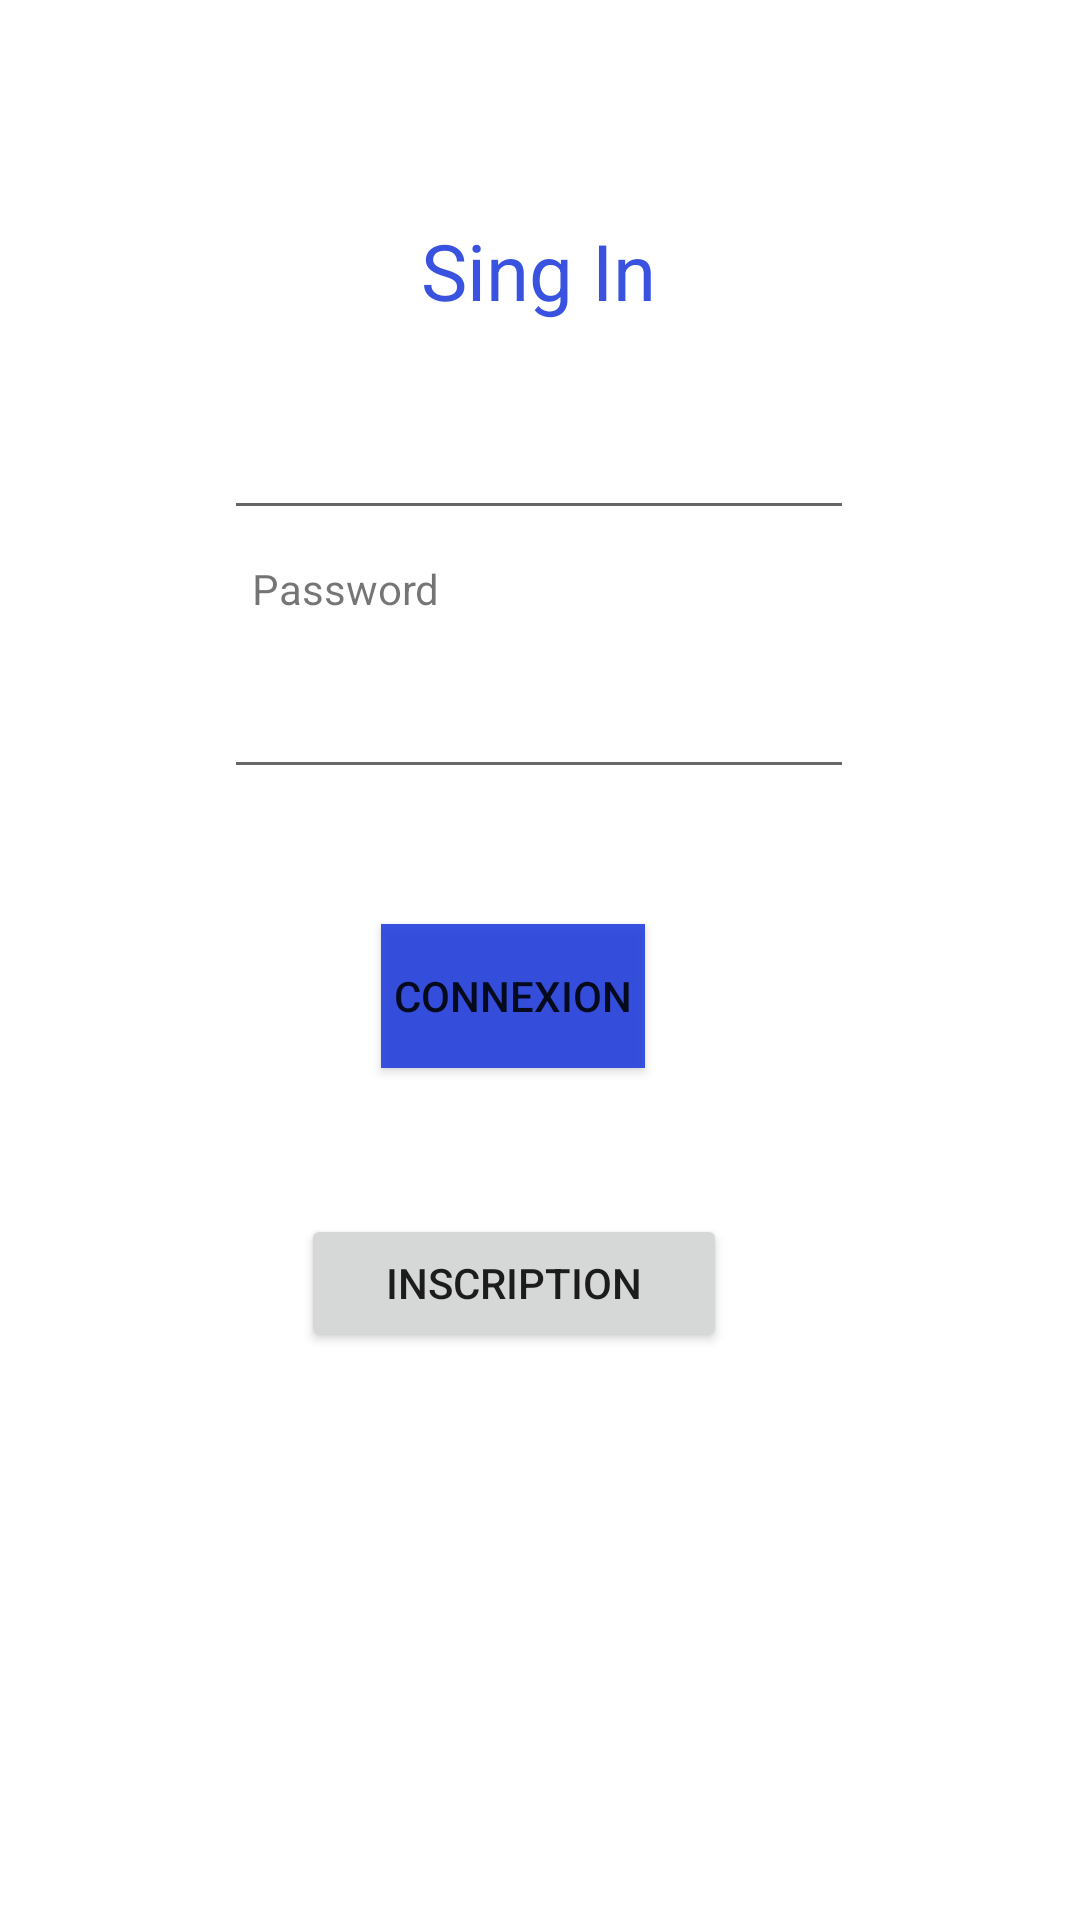

Write the Android layout XML for this screen, with the resource values it uses.
<!-- AndroidManifest.xml: application theme Theme.ReadedManga -->
<!-- res/layout/activity_login.xml -->
<?xml version="1.0" encoding="utf-8"?>
<androidx.constraintlayout.widget.ConstraintLayout xmlns:android="http://schemas.android.com/apk/res/android"
    xmlns:app="http://schemas.android.com/apk/res-auto"
    xmlns:tools="http://schemas.android.com/tools"
    android:layout_width="match_parent"
    android:layout_height="match_parent"
    tools:context=".Views.Activities.LoginActivity">


    <Button
        android:id="@+id/Connexion"
        android:layout_width="wrap_content"
        android:layout_height="wrap_content"
        android:layout_marginBottom="284dp"
        android:background="#E62440DD"
        android:text="Connexion"
        app:layout_constraintBottom_toBottomOf="parent"
        app:layout_constraintEnd_toEndOf="parent"
        app:layout_constraintHorizontal_bias="0.467"
        app:layout_constraintStart_toStartOf="parent" />

    <EditText
        android:id="@+id/Login"
        android:layout_width="wrap_content"
        android:layout_height="wrap_content"
        android:layout_marginBottom="45dp"
        android:ems="10"
        android:inputType="textPersonName"
        app:layout_constraintBottom_toTopOf="@+id/Password"
        app:layout_constraintEnd_toEndOf="parent"
        app:layout_constraintHorizontal_bias="0.497"
        app:layout_constraintStart_toStartOf="parent" />

    <EditText
        android:id="@+id/Password"
        android:layout_width="wrap_content"
        android:layout_height="wrap_content"
        android:layout_marginBottom="45dp"
        android:ems="10"
        android:inputType="textPassword"
        app:layout_constraintBottom_toTopOf="@+id/Connexion"
        app:layout_constraintEnd_toEndOf="parent"
        app:layout_constraintHorizontal_bias="0.497"
        app:layout_constraintStart_toStartOf="parent" />

    <TextView
        android:id="@+id/SignInText"
        android:layout_width="wrap_content"
        android:layout_height="wrap_content"
        android:text="Sing In"
        android:textSize="26sp"
        android:textColor="#E62440DD"
        app:layout_constraintBottom_toTopOf="@+id/Login"
        app:layout_constraintEnd_toEndOf="parent"
        app:layout_constraintHorizontal_bias="0.498"
        app:layout_constraintStart_toStartOf="parent"
        app:layout_constraintTop_toTopOf="parent"
        app:layout_constraintVertical_bias="0.725" />

    <TextView
        android:id="@+id/LoginText"
        android:layout_width="wrap_content"
        android:layout_height="wrap_content"
        android:layout_marginTop="40dp"
        android:text="Login"
        app:layout_constraintBottom_toTopOf="@+id/Login"
        app:layout_constraintEnd_toEndOf="parent"
        app:layout_constraintHorizontal_bias="0.263"
        app:layout_constraintStart_toStartOf="parent"
        app:layout_constraintTop_toBottomOf="@+id/SignInText"
        app:layout_constraintVertical_bias="1.0" />

    <TextView
        android:id="@+id/PasswordText"
        android:layout_width="wrap_content"
        android:layout_height="wrap_content"
        android:layout_marginBottom="16dp"
        android:text="Password"
        app:layout_constraintBottom_toTopOf="@+id/Password"
        app:layout_constraintEnd_toEndOf="parent"
        app:layout_constraintHorizontal_bias="0.283"
        app:layout_constraintStart_toStartOf="parent"
        app:layout_constraintTop_toTopOf="@+id/Login"
        app:layout_constraintVertical_bias="1.0" />

    <Button
        android:id="@+id/inscription"
        android:layout_width="142dp"
        android:layout_height="46dp"
        android:text="Inscription"
        app:layout_constraintBottom_toBottomOf="parent"
        app:layout_constraintEnd_toEndOf="parent"
        app:layout_constraintHorizontal_bias="0.46"
        app:layout_constraintStart_toStartOf="parent"
        app:layout_constraintTop_toBottomOf="@+id/Connexion"
        app:layout_constraintVertical_bias="0.205" />

</androidx.constraintlayout.widget.ConstraintLayout>
<!-- resources referenced by this layout -->
<resources>
  <style name="Theme.ReadedManga" parent="Theme.MaterialComponents.DayNight.DarkActionBar">
          
          <item name="colorPrimary">@color/purple_500</item>
          <item name="colorPrimaryVariant">@color/purple_700</item>
          <item name="colorOnPrimary">@color/white</item>
          
          <item name="colorSecondary">@color/teal_200</item>
          <item name="colorSecondaryVariant">@color/teal_700</item>
          <item name="colorOnSecondary">@color/white</item>
          
          <item name="android:statusBarColor" tools:targetApi="l">?attr/colorPrimaryVariant</item>
          
      </style>
  <!-- not gathered from this repository: default colours our renderer supplied (Android Studio template values) -->
  <color name="purple_500">#FF6200EE</color>
  <color name="purple_700">#FF3700B3</color>
  <color name="teal_200">#FF03DAC5</color>
  <color name="teal_700">#FF018786</color>
  <color name="white">#FFFFFFFF</color>
</resources>
